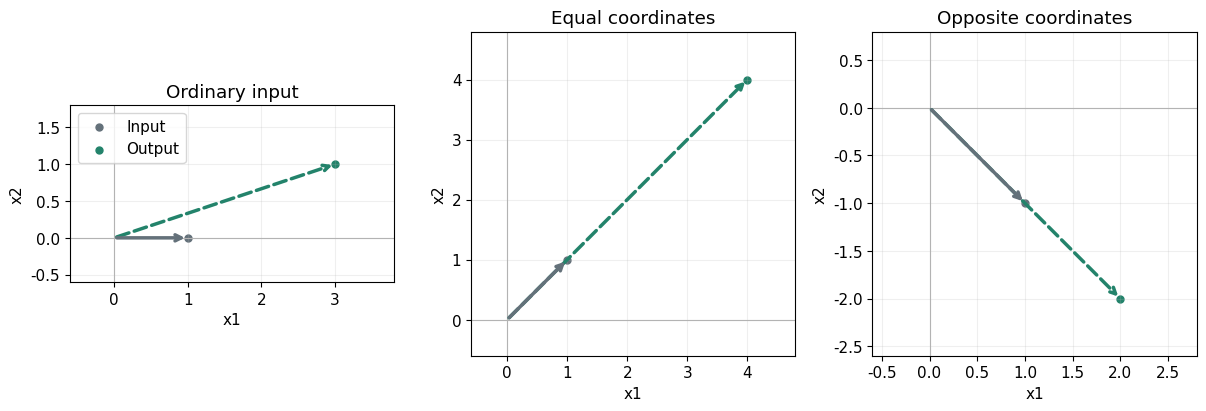
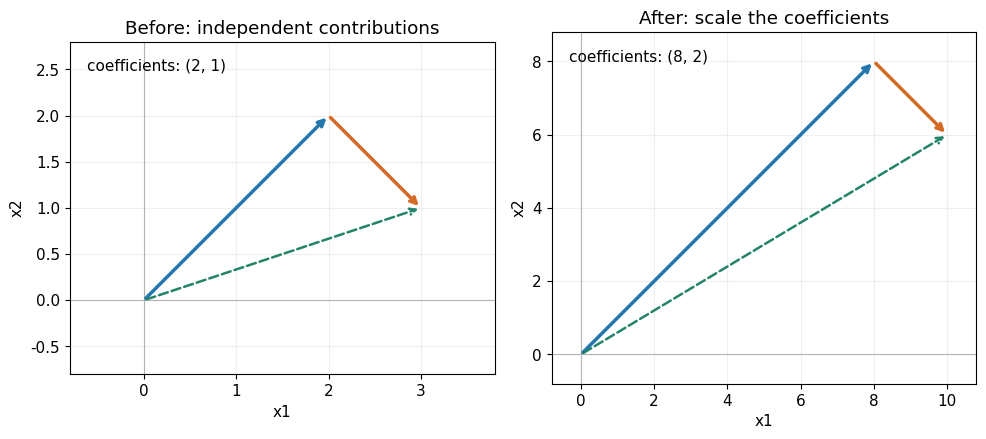

These figures' Python source, in order:
import numpy as np
import matplotlib.pyplot as plt
plt.rcParams.update({"font.family":"DejaVu Sans","font.size":11})
A = np.array([[3.,1.],[1.,3.]])
v1 = np.array([1.,1.])
v2 = np.array([1.,-1.])


ordinary = np.array([1.,0.])
once = A @ ordinary
twice = A @ once
print("input:",ordinary,"one step:",once,"two steps:",twice)
print("coordinate ratios from (3,1):",twice/once)
assert np.allclose(once,[3,1])
assert np.allclose(twice,[10,6])
assert not np.isclose((twice/once)[0],(twice/once)[1])


for vector in [v1,2*v1,-v1,v2,3*v2]:
    output = A @ vector
    print("input:",vector,"output:",output,"ratios:",output/vector)
assert np.allclose(A @ v1,4*v1)
assert np.allclose(A @ v2,2*v2)


fig,axes = plt.subplots(1,3,figsize=(12,4),dpi=150)
for ax,vector,title in zip(axes,[ordinary,v1,v2],
                          ["Ordinary input","Equal coordinates","Opposite coordinates"]):
    output = A @ vector
    ax.annotate("",xy=output,xytext=(0,0),
                arrowprops={"arrowstyle":"->","color":"#23836b","lw":2.5,"linestyle":"--"})
    ax.annotate("",xy=vector,xytext=(0,0),
                arrowprops={"arrowstyle":"->","color":"#64717a","lw":2.5})
    ax.scatter(*vector,color="#64717a",s=25,label="Input")
    ax.scatter(*output,color="#23836b",s=25,label="Output")
    low = np.minimum.reduce([vector,output,np.zeros(2)])-0.6
    high = np.maximum.reduce([vector,output,np.zeros(2)])+0.8
    ax.set(xlim=(low[0],high[0]),ylim=(low[1],high[1]),
           aspect="equal",title=title,xlabel="x1",ylabel="x2")
    ax.axhline(0,color="0.7",lw=0.8)
    ax.axvline(0,color="0.7",lw=0.8)
    ax.grid(alpha=0.2)
axes[0].legend(loc="upper left")
fig.tight_layout()
plt.show()


x = np.array([3.,1.])  # Also try [5.,1.] or [0.,2.].
c1 = (x[0]+x[1])/2
c2 = (x[0]-x[1])/2
decomposition = c1*v1+c2*v2
separate_output = (4*c1)*v1+(2*c2)*v2
print("input:",x,"coefficients:",[c1,c2])
print("after scaling coefficients:",[4*c1,2*c2])
print("separate output:",separate_output,"matrix output:",A @ x)
assert np.allclose(decomposition,x)
assert np.allclose(separate_output,A @ x)


fig,axes = plt.subplots(1,2,figsize=(10,4.5),dpi=150)
for ax,a,b,title in [(axes[0],c1,c2,"Before: independent contributions"),
                     (axes[1],4*c1,2*c2,"After: scale the coefficients")]:
    first,second = a*v1,b*v2
    result = first+second
    for start,end,color in [(np.zeros(2),first,"#2477ad"),
                             (first,result,"#d36a25")]:
        ax.annotate("",xy=end,xytext=start,
                    arrowprops={"arrowstyle":"->","color":color,"lw":2.5})
    ax.annotate("",xy=result,xytext=(0,0),
                arrowprops={"arrowstyle":"->","color":"#23836b","lw":1.8,"linestyle":"--"})
    points = np.array([np.zeros(2),first,result])
    low,high = points.min(axis=0)-0.8,points.max(axis=0)+0.8
    ax.set(xlim=(low[0],high[0]),ylim=(low[1],high[1]),
           aspect="equal",xlabel="x1",ylabel="x2",title=title)
    ax.axhline(0,color="0.7",lw=0.8)
    ax.axvline(0,color="0.7",lw=0.8)
    ax.grid(alpha=0.2)
    ax.text(0.04,0.95,f"coefficients: ({a:g}, {b:g})",
            transform=ax.transAxes,va="top")
fig.tight_layout()
plt.show()


state = x.copy()
for k in range(6):
    formula = c1*4**k*v1+c2*2**k*v2
    print("step",k,"coefficients:",[c1*4**k,c2*2**k],"output:",state)
    assert np.allclose(state,formula)
    state = A @ state


for value in [4.,2.,3.]:
    shifted = A-value*np.eye(2)
    print("lambda:",value,"matrix:\n",shifted,
          "rank:",np.linalg.matrix_rank(shifted))
assert np.allclose((A-4*np.eye(2)) @ v1,0)
assert np.allclose((A-2*np.eye(2)) @ v2,0)
assert np.linalg.matrix_rank(A-3*np.eye(2))==2


d = 1.  # Try 3, 0, -2.
changed = np.array([[d,1.],[1.,d]])
print("equal-coordinate output:",changed @ v1,"multiplier:",d+1)
print("opposite-coordinate output:",changed @ v2,"multiplier:",d-1)
assert np.allclose(changed @ v1,(d+1)*v1)
assert np.allclose(changed @ v2,(d-1)*v2)


Q = np.array([[0.,-1.],[1.,0.]])
for vector in [np.array([1.,0.]),v1,v2,np.array([3.,1.])]:
    output = Q @ vector
    parallel_test = vector[0]*output[1]-vector[1]*output[0]
    print("input:",vector,"rotated:",output,"parallel test:",parallel_test)
    assert np.isclose(parallel_test,vector @ vector)
    assert parallel_test > 0


M = np.array([[0.8,0.3],[0.2,0.7]])
fixed_direction = np.array([3.,2.])
difference_direction = np.array([1.,-1.])
assert np.allclose(M @ fixed_direction,fixed_direction)
assert np.allclose(M @ difference_direction,0.5*difference_direction)
initial = np.array([80.,20.])
assert np.allclose(initial,20*fixed_direction+20*difference_direction)
state = initial.copy()
for k in range(6):
    formula = 20*fixed_direction+20*0.5**k*difference_direction
    assert np.allclose(state,formula)
    print("day",k,"expected customers:",state)
    state = M @ state
